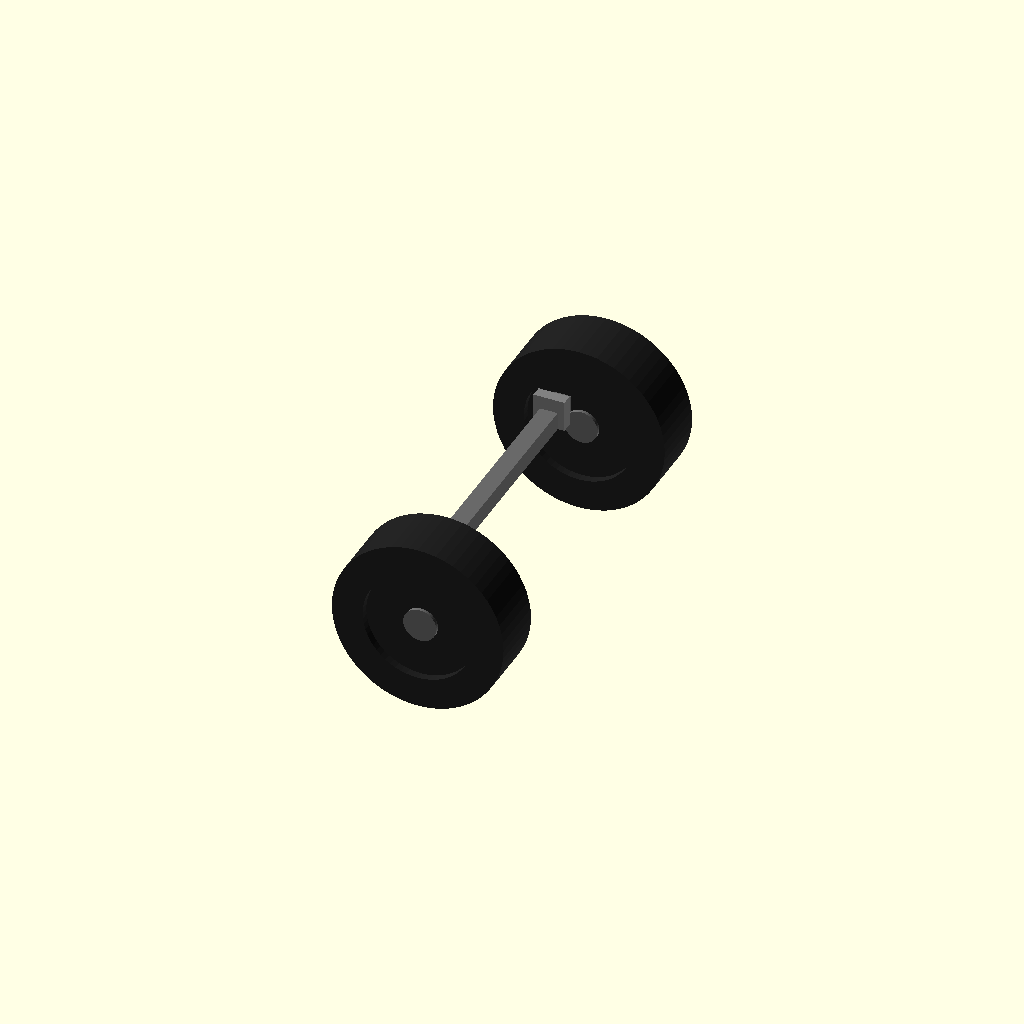
Cell 1 — every parameter at its default value.
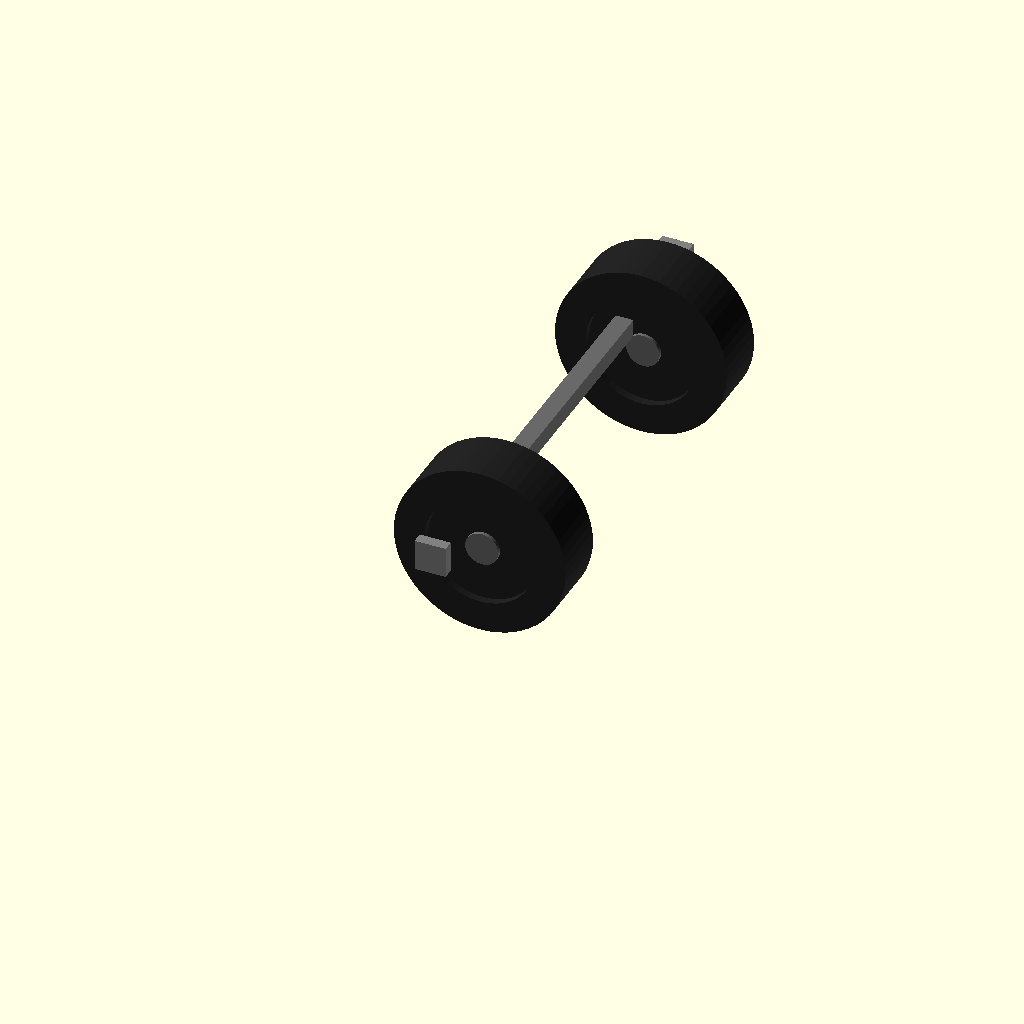
Cell 2: the same model with frame_width = 2400.
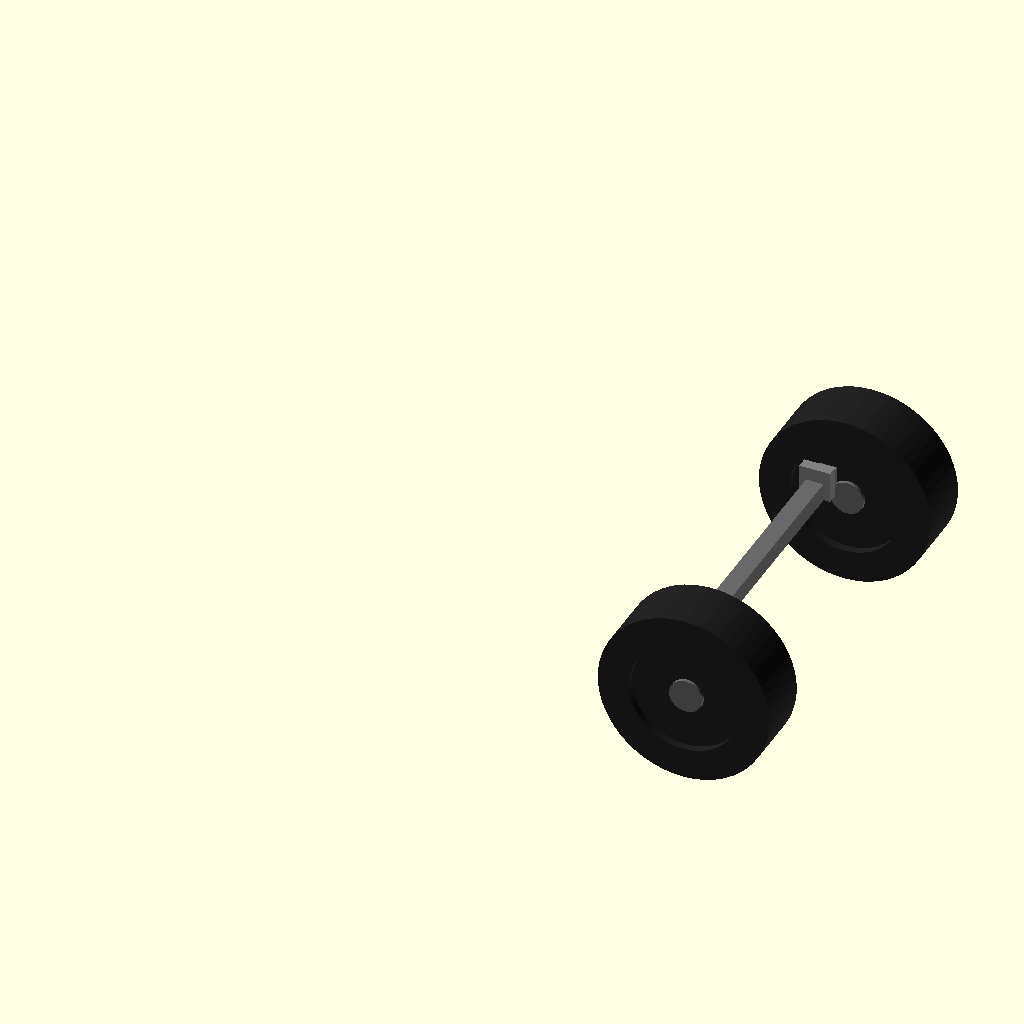
Cell 3: frame_length = 4000 (everything else at default).
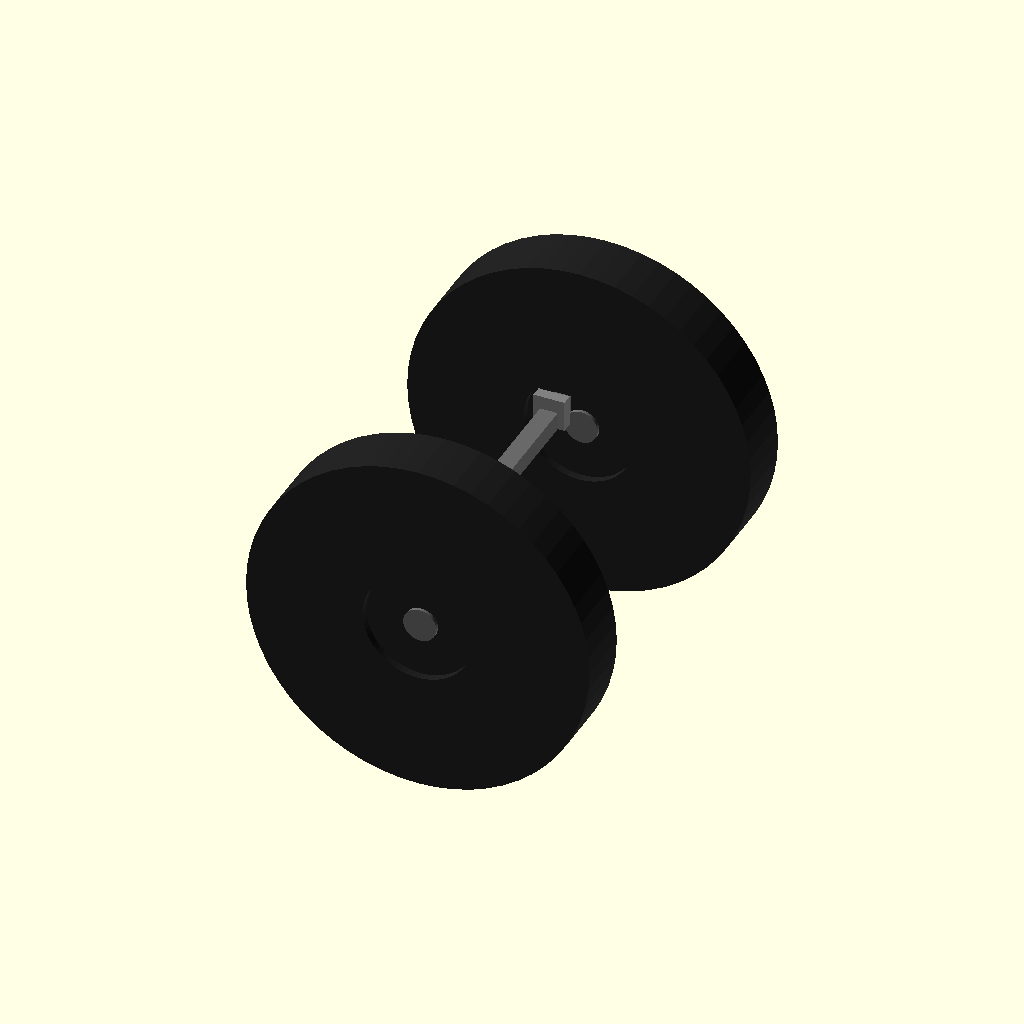
Cell 4: tire_dia = 1550 (everything else at default).
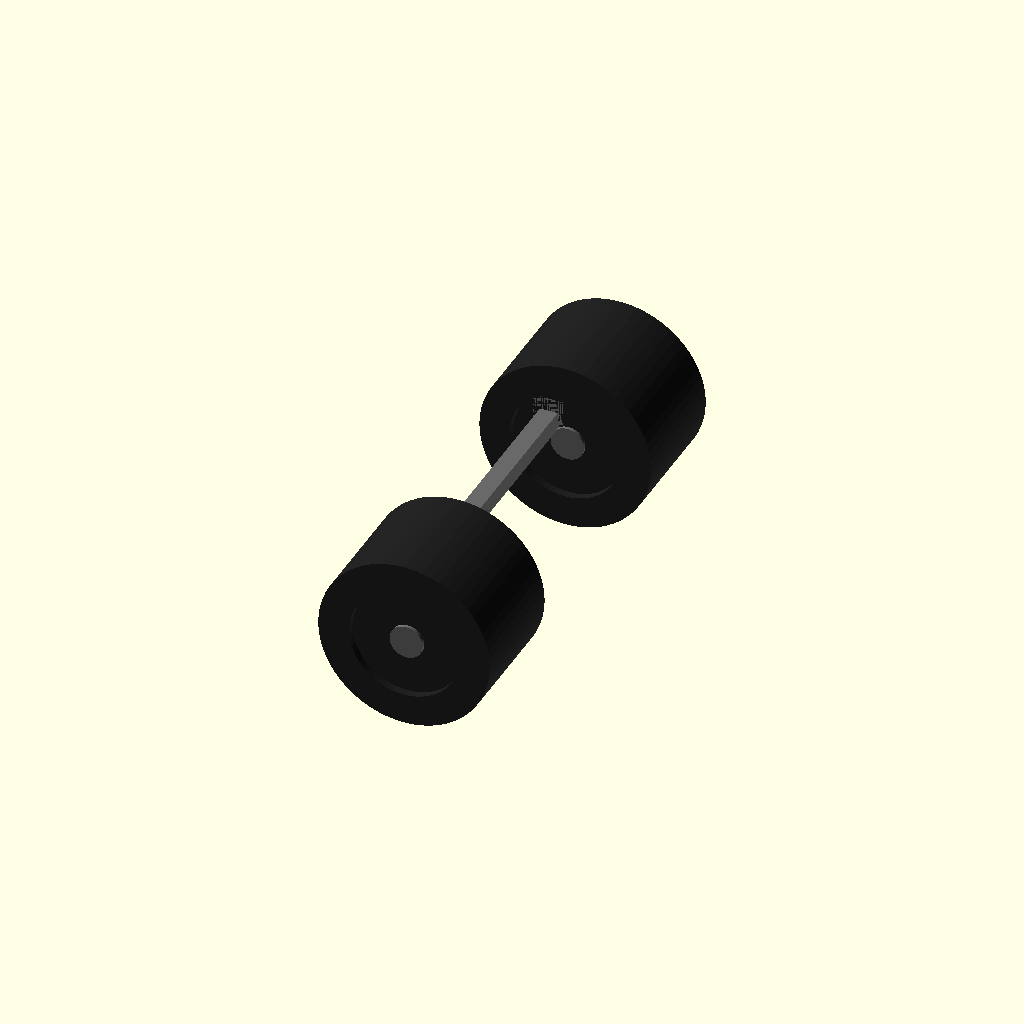
Cell 5: tire_w = 530 (everything else at default).
One fixed orthographic camera (rotation 55°, 0°, 25°; colour scheme Cornfield) for every cell.
The OpenSCAD source (cad/wheel_axle.scad):
/*
 * Offroad Adventure Trailer - Braked Torsion Axle + Wheels (visual mockup)
 *
 * Braked torsion axle (Knott/AL-KO style), 6x139.7 hubs, trailing arms,
 * and 265/60R18 Falken Wildpeak on Ford Ranger rims.
 *
 * Track width matches the Ford Ranger (1560 mm center-to-center) so the
 * spare wheel is shared and the trailer follows the car's ruts. This is
 * only possible because the frame was narrowed to 1200 mm:
 * tire-to-body clearance = (track - tire_w)/2 - frame_width/2
 *                        = (1560 - 265)/2 - 600 = 47.5 mm.
 */

tube_w = 50;
frame_width = 1200;
frame_length = 2000;

tire_dia = 775;          // 265/60R18: 18*25.4 + 2*0.6*265
tire_w   = 265;
rim_dia  = 457;          // 18 inch
track = 1560;            // Ford Ranger track, center-to-center

axle_tube = 80;          // torsion axle square tube
axle_z = -100;           // axle tube center below frame underside
trail = 90;              // trailing arm: hub sits this far behind the tube
hub_z = -190;            // wheel center below frame underside

$fn = 60;

module wheel() {
    rotate([90, 0, 0]) {
        // Tire
        color([0.13, 0.13, 0.13])
        difference() {
            cylinder(d=tire_dia, h=tire_w, center=true);
            for (s = [-1, 1])
                translate([0, 0, s * tire_w/2])
                    cylinder(d=rim_dia + 40, h=70, center=true);
        }
        // Rim + hub
        color("lightgray") cylinder(d=rim_dia, h=tire_w - 90, center=true);
        color("dimgray")   cylinder(d=150, h=tire_w - 40, center=true);
    }
}

// NOTE: axle_x is the position of the axle TUBE. The trailing arms put
// the hubs (= wheel centers = ground contact) `trail` = 90 mm further
// back. To land the WHEELS on the intended wheel line (AXLE_X in
// scripts/calculate_mass.py), pass wheel_line_x - trail — the assembly
// does. When ordering the real axle, specify the HUB line, not the tube.
module torsion_axle(axle_x = frame_length * 0.6 - trail) {
    y_hub_l = frame_width/2 - track/2;
    y_hub_r = frame_width/2 + track/2;

    // Axle tube between the trailing arms
    color("dimgray")
        translate([axle_x - axle_tube/2, y_hub_l + 60, axle_z - axle_tube/2])
            cube([axle_tube, track - 120, axle_tube]);

    // Mounting brackets up to the frame rails
    color("gray")
        for (y = [0, frame_width - tube_w])
            translate([axle_x - 70, y, axle_z - axle_tube/2])
                cube([140, tube_w, -axle_z + axle_tube/2]);

    // Trailing arms + wheels
    for (y = [y_hub_l, y_hub_r]) {
        color("dimgray")
            hull() {
                translate([axle_x, y, axle_z]) cube([axle_tube, 70, axle_tube], center=true);
                translate([axle_x + trail, y, hub_z]) cube([70, 60, 70], center=true);
            }
        translate([axle_x + trail, y, hub_z]) wheel();
    }
}

// Renders if the file is opened standalone
torsion_axle();
Parameter table extracted from the source (name, type, default, range or options):
tube_w: number, default 50
frame_width: number, default 1200
frame_length: number, default 2000
tire_dia: number, default 775
tire_w: number, default 265
rim_dia: number, default 457
track: number, default 1560
axle_tube: number, default 80
axle_z: number, default -100
trail: number, default 90
hub_z: number, default -190
